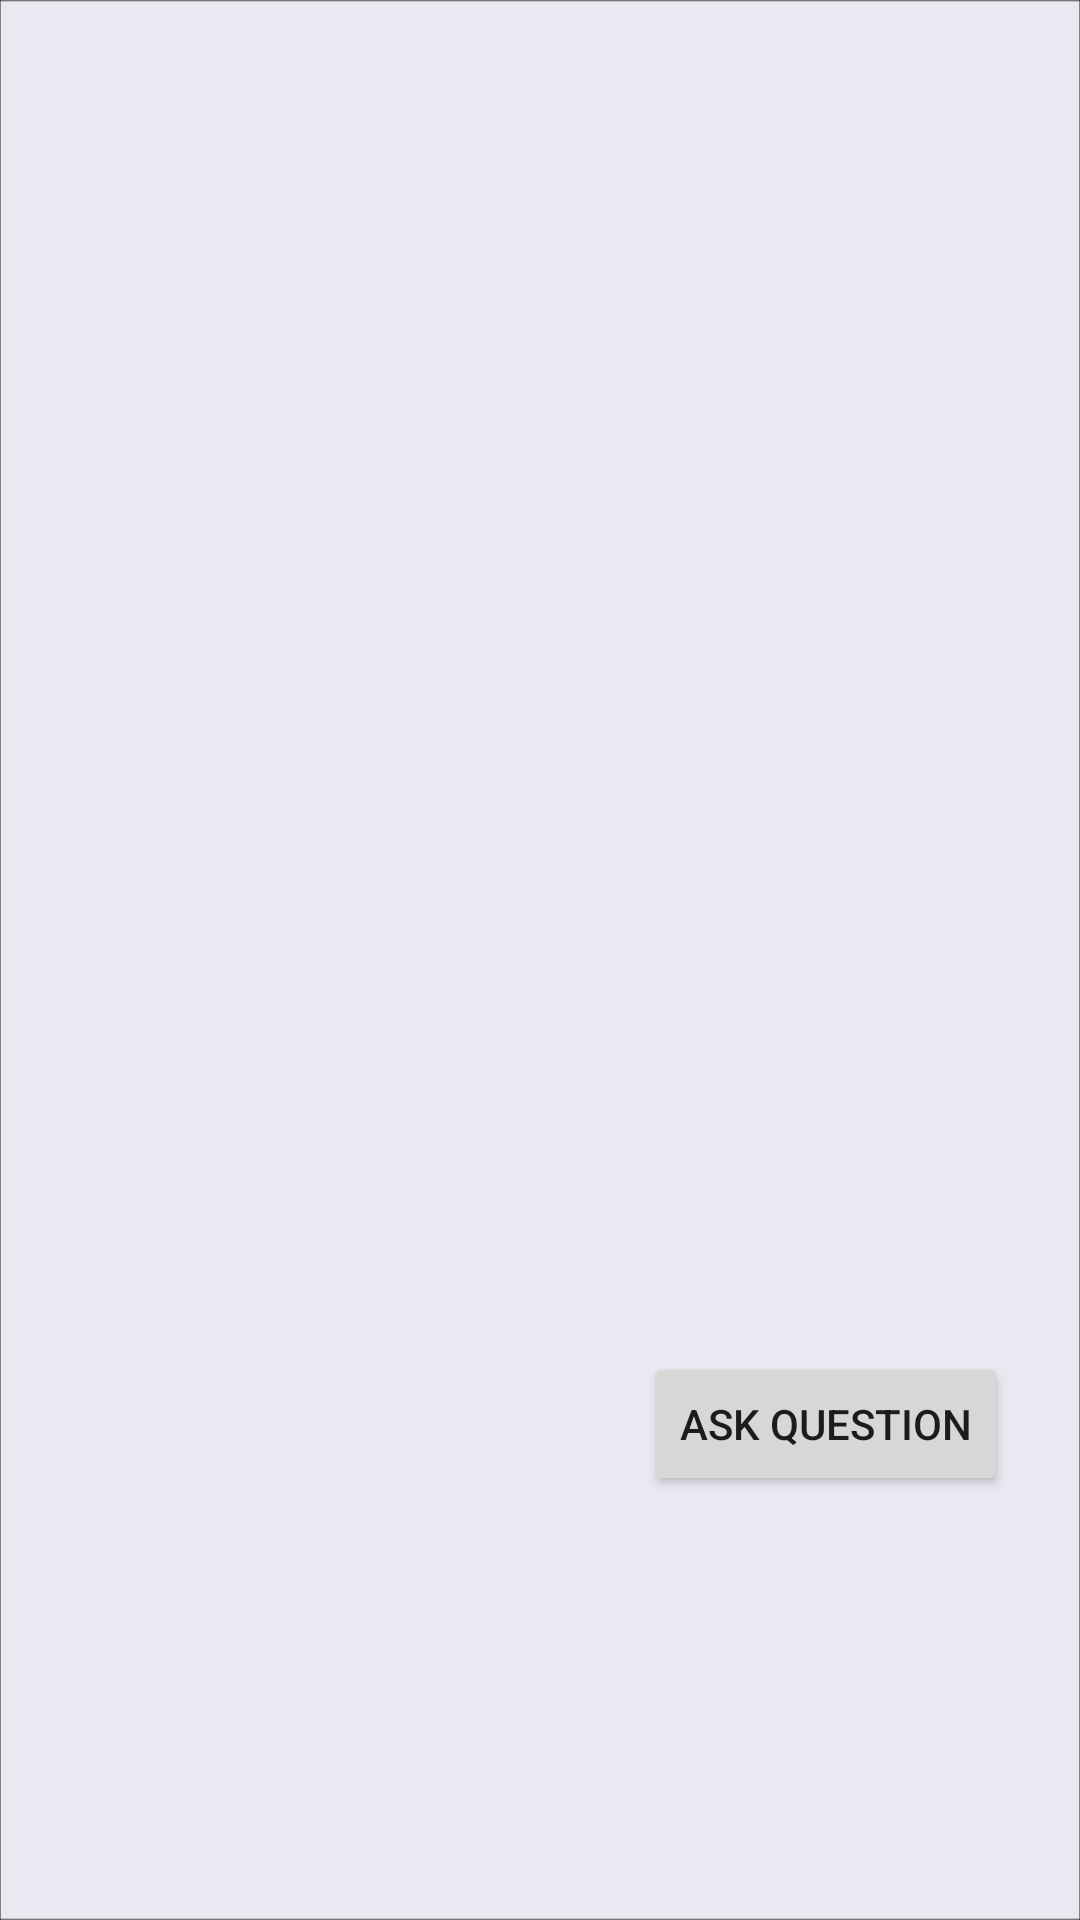

Layout XML and referenced resources for this Android screen:
<!-- AndroidManifest.xml: application theme Theme.Design.Light.NoActionBar -->
<!-- res/layout/activity_board_page.xml -->
<?xml version="1.0" encoding="utf-8"?>

<androidx.constraintlayout.widget.ConstraintLayout
    xmlns:android="http://schemas.android.com/apk/res/android"
    xmlns:app="http://schemas.android.com/apk/res-auto"
    xmlns:tools="http://schemas.android.com/tools"
    android:layout_width="match_parent"
    android:layout_height="match_parent"
    android:background="@drawable/blank_background">

    <GridLayout
        android:id="@+id/boardPgGrid"
        android:layout_width="match_parent"
        android:layout_height="wrap_content"
        android:layout_margin="10dp"
        android:alignmentMode="alignMargins"
        android:columnOrderPreserved="false"
        android:useDefaultMargins="false"
        app:layout_constraintEnd_toEndOf="parent"
        app:layout_constraintStart_toStartOf="parent"
        app:layout_constraintTop_toTopOf="parent">
    </GridLayout>

    <Button
        android:id="@+id/askQuestionBtn"
        android:layout_width="wrap_content"
        android:layout_height="wrap_content"
        android:text="@string/board_pg_ask_question_btn"
        app:layout_constraintBottom_toBottomOf="parent"
        app:layout_constraintEnd_toEndOf="parent"
        app:layout_constraintHorizontal_bias="0.9"
        app:layout_constraintStart_toStartOf="parent"
        app:layout_constraintTop_toBottomOf="@+id/boardPgGrid"
        app:layout_constraintVertical_bias="0.757" />

    <TextView
        android:id="@+id/currentTeamLabel"
        android:layout_width="wrap_content"
        android:layout_height="wrap_content"
        app:layout_constraintBottom_toBottomOf="parent"
        app:layout_constraintEnd_toStartOf="@+id/askQuestionBtn"
        app:layout_constraintHorizontal_bias="0.416"
        app:layout_constraintStart_toStartOf="parent"
        app:layout_constraintTop_toBottomOf="@+id/boardPgGrid"
        app:layout_constraintVertical_bias="0.749" />

</androidx.constraintlayout.widget.ConstraintLayout>
<!-- resources referenced by this layout -->
<resources>
  <!-- drawable blank_background: png bitmap (drawable, 1944 bytes) -->
  <string name="board_pg_ask_question_btn">Ask Question</string>
</resources>
